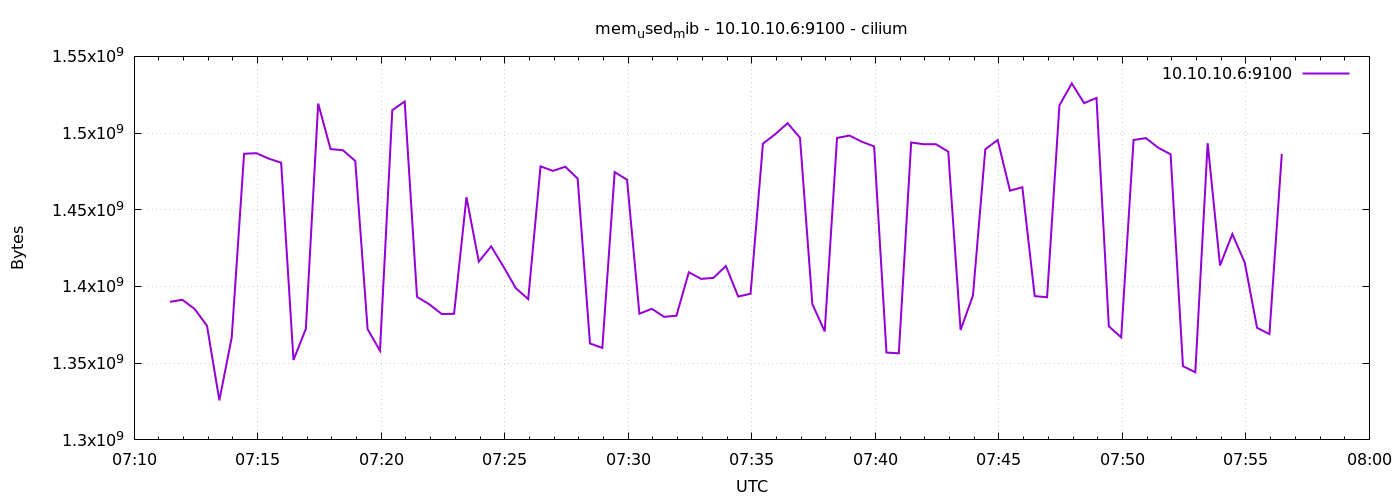

Values plotted in this chart, from the file beside it:
1778051487	1390010368
1778051517	1391337472
1778051547	1385357312
1778051577	1374359552
1778051607	1325780992
1778051637	1366777856
1778051667	1486520320
1778051697	1486901248
1778051727	1483345920
1778051757	1480708096
1778051787	1352110080
1778051817	1372377088
1778051847	1519230976
1778051877	1489600512
1778051907	1488826368
1778051937	1481846784
1778051967	1372180480
1778051997	1358143488
1778052027	1514991616
1778052057	1520599040
1778052087	1393225728
1778052117	1388376064
1778052147	1382043648
1778052177	1382215680
1778052207	1458204672
1778052237	1416228864
1778052267	1426141184
1778052297	1412902912
1778052327	1398870016
1778052357	1391763456
1778052387	1478291456
1778052417	1475366912
1778052447	1478074368
1778052477	1470304256
1778052507	1362857984
1778052537	1359953920
1778052567	1474564096
1778052597	1469558784
1778052627	1382207488
1778052657	1385476096
1778052687	1380216832
1778052717	1380945920
1778052747	1409261568
1778052777	1404960768
1778052807	1405616128
1778052837	1413369856
1778052867	1393442816
1778052897	1395286016
1778052927	1493098496
1778052957	1499312128
1778052987	1506467840
1778053017	1496965120
1778053047	1388507136
1778053077	1370742784
1778053107	1496797184
1778053137	1498398720
1778053167	1494355968
1778053197	1491337216
1778053227	1356943360
1778053257	1356447744
1778053287	1493884928
... 30 more rows
